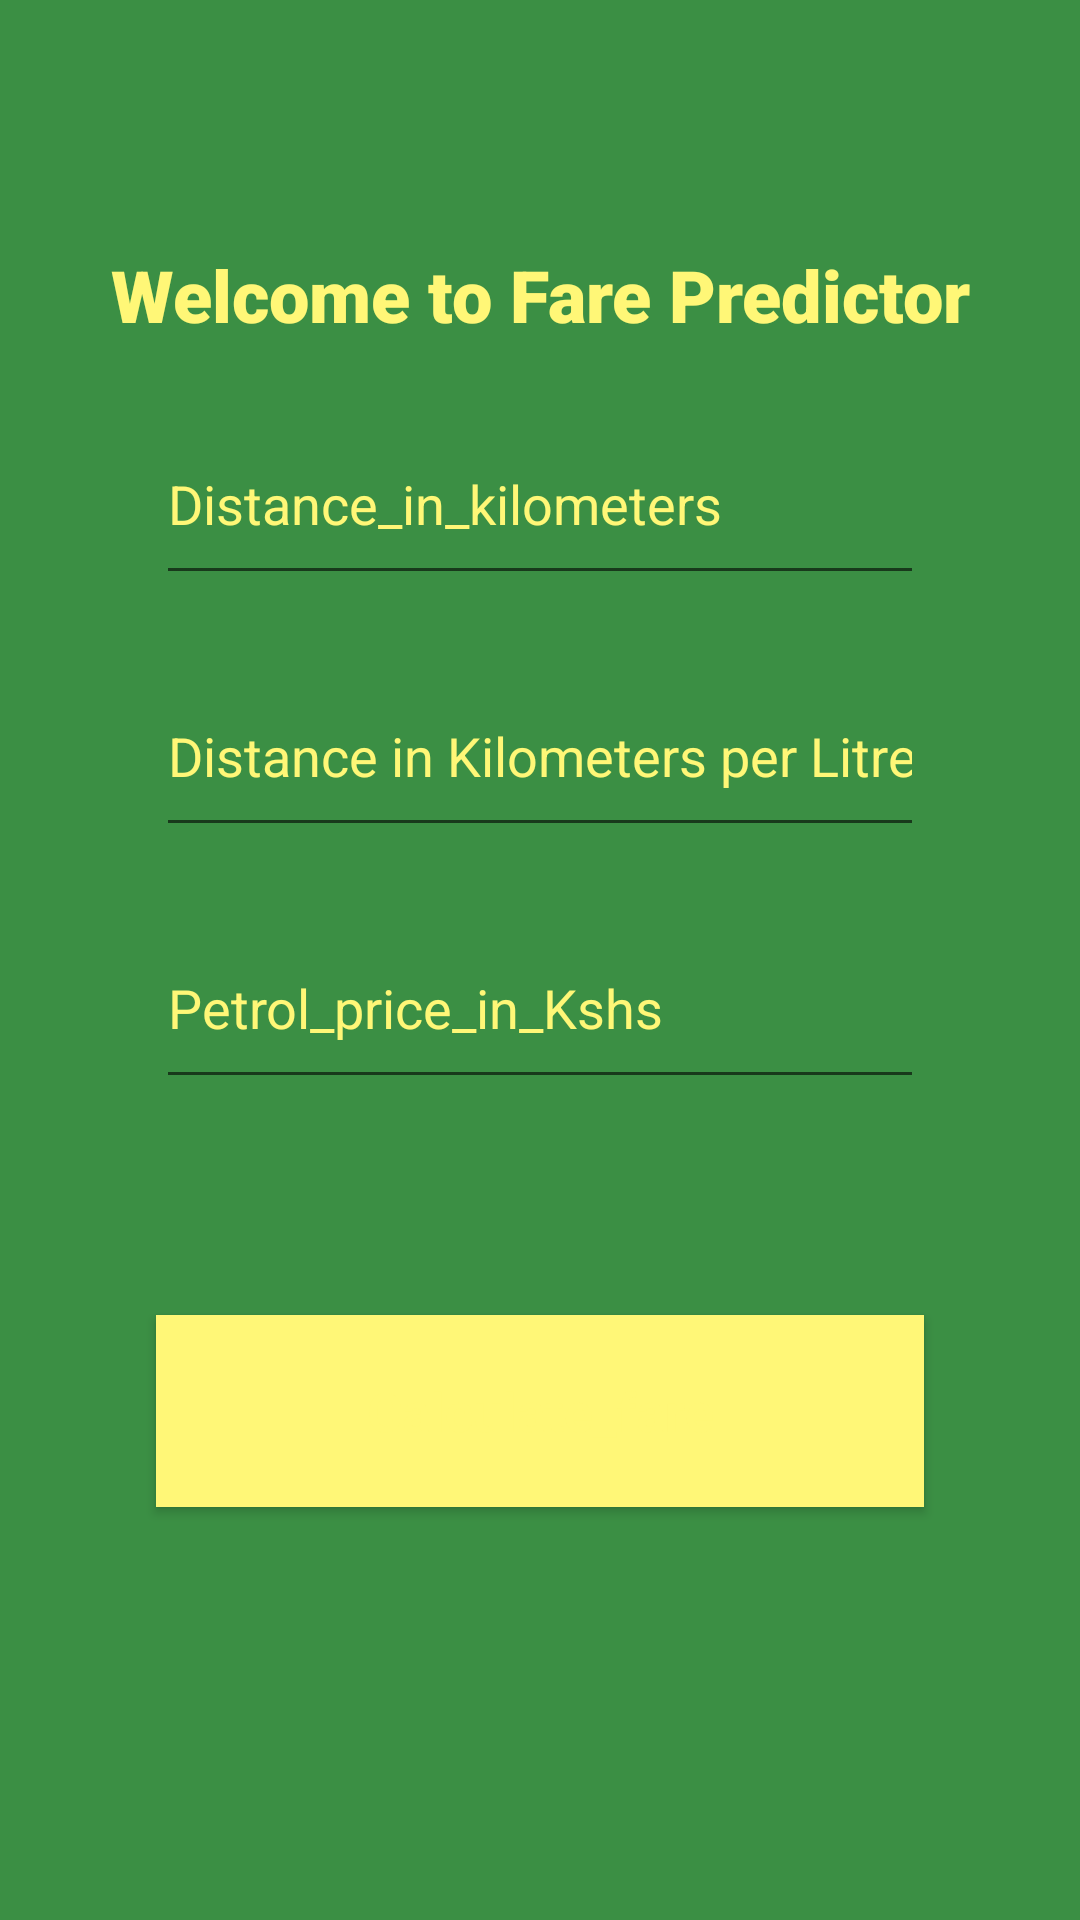

Produce the Android XML layout that renders to this screen, including the resource entries it uses.
<!-- AndroidManifest.xml: application theme Theme.FareCalculator -->
<!-- res/layout/activity_dashboard.xml -->
<?xml version="1.0" encoding="utf-8"?>
<ScrollView xmlns:android="http://schemas.android.com/apk/res/android"
    xmlns:app="http://schemas.android.com/apk/res-auto"
    xmlns:tools="http://schemas.android.com/tools"
    android:layout_width="match_parent"
    android:layout_height="match_parent"
    android:background="#3B8F44"
    tools:context=".DashboardActivity">

    <LinearLayout
        android:layout_width="match_parent"
        android:layout_height="match_parent"
        android:orientation="vertical"
        android:layout_margin="32dp">

    <TextView
        android:layout_width="match_parent"
        android:layout_height="wrap_content"
        android:fontFamily="sans-serif-black"
        android:gravity="center"
        android:text="Welcome to Fare Predictor"
        android:textColor="@color/yellowLight"
        android:textSize="24dp"
        android:layout_marginTop="50dp"
       />

    <com.google.android.material.textfield.TextInputEditText
        android:id="@+id/Kilometers"
        style="@style/LoginTextInputOuterFieldStyle"
        android:layout_width="256dp"
        android:layout_height="64dp"
        android:textColor="@color/yellowLight"
        app:hintTextColor="@color/yellowLight"
        android:hint="Distance_in_kilometers"
        android:textColorHint="@color/yellowLight"
        android:layout_gravity="center"
        android:importantForAutofill="no"
        android:inputType="numberDecimal"
        android:textAppearance="@style/TextAppearance.AppCompat.Medium"
        android:layout_marginTop="20dp"
        tools:ignore="TextContrastCheck" />

    <com.google.android.material.textfield.TextInputEditText
        android:id="@+id/Mileage"
        style="@style/LoginTextInputOuterFieldStyle"
        android:layout_width="256dp"
        android:layout_height="64dp"
        android:hint="Distance in Kilometers per Litre"
        android:layout_gravity="center"
        android:importantForAutofill="no"
        android:inputType="numberDecimal"
        android:textAppearance="@style/TextAppearance.AppCompat.Medium"
        android:textColor="@color/yellowLight"
        android:textColorHint="@color/yellowLight"
        android:layout_marginTop="20dp"
        tools:ignore="TextContrastCheck" />

    <com.google.android.material.textfield.TextInputEditText
        android:id="@+id/Price"
        style="@style/LoginTextInputOuterFieldStyle"
        android:layout_width="256dp"
        android:layout_height="64dp"
        android:textColor="@color/yellowLight"
        android:textColorHint="@color/yellowLight"
        android:hint="Petrol_price_in_Kshs"
        android:importantForAutofill="no"
        android:inputType="numberDecimal"
        android:textAppearance="@style/TextAppearance.AppCompat.Medium"
        android:layout_marginTop="20dp"
        android:layout_gravity="center"
        tools:ignore="TextContrastCheck" />

        <TextView
            android:id="@+id/Fare"
            android:layout_width="128dp"
            android:layout_height="32dp"
            app:boxStrokeColor="@color/yellowLight"
            android:textAppearance="@style/TextAppearance.AppCompat.Medium"
            android:layout_marginTop="20dp"
            android:layout_gravity="center"
            tools:text="Fare: "
            android:textColor="@color/yellowLight"/>

    <Button
        android:id="@+id/Calculate"
        android:layout_width="256dp"
        android:layout_height="64dp"
        android:background="@color/yellowLight"
        android:text="Calculate_fare"
        android:textAppearance="@style/TextAppearance.AppCompat.Medium"
        android:textColor="@color/yellowLight"
        android:textColorHint="@color/yellowLight"
        android:textStyle="bold"
        android:layout_marginTop="20dp"
        android:layout_gravity="center"
        android:layout_marginBottom="20dp"
        tools:text="Predict Fare" />


    </LinearLayout>
</ScrollView>
<!-- resources referenced by this layout -->
<resources>
  <color name="yellowLight">#fff777</color>
  <style name="Theme.FareCalculator" parent="Theme.MaterialComponents.DayNight.NoActionBar">
          
          <item name="colorPrimary">@color/purple_500</item>
          <item name="colorPrimaryVariant">@color/purple_700</item>
          <item name="colorOnPrimary">@color/white</item>
          
          <item name="colorSecondary">@color/teal_200</item>
          <item name="colorSecondaryVariant">@color/teal_700</item>
          <item name="colorOnSecondary">@color/black</item>
          
          <item name="android:statusBarColor">?attr/colorPrimaryVariant</item>
          
      </style>
  <color name="purple_500">#FF6200EE</color>
  <color name="purple_700">#FF3700B3</color>
  <color name="white">#FFFFFFFF</color>
  <color name="teal_200">#FF03DAC5</color>
  <color name="teal_700">#FF018786</color>
  <color name="black">#FF000000</color>
</resources>
